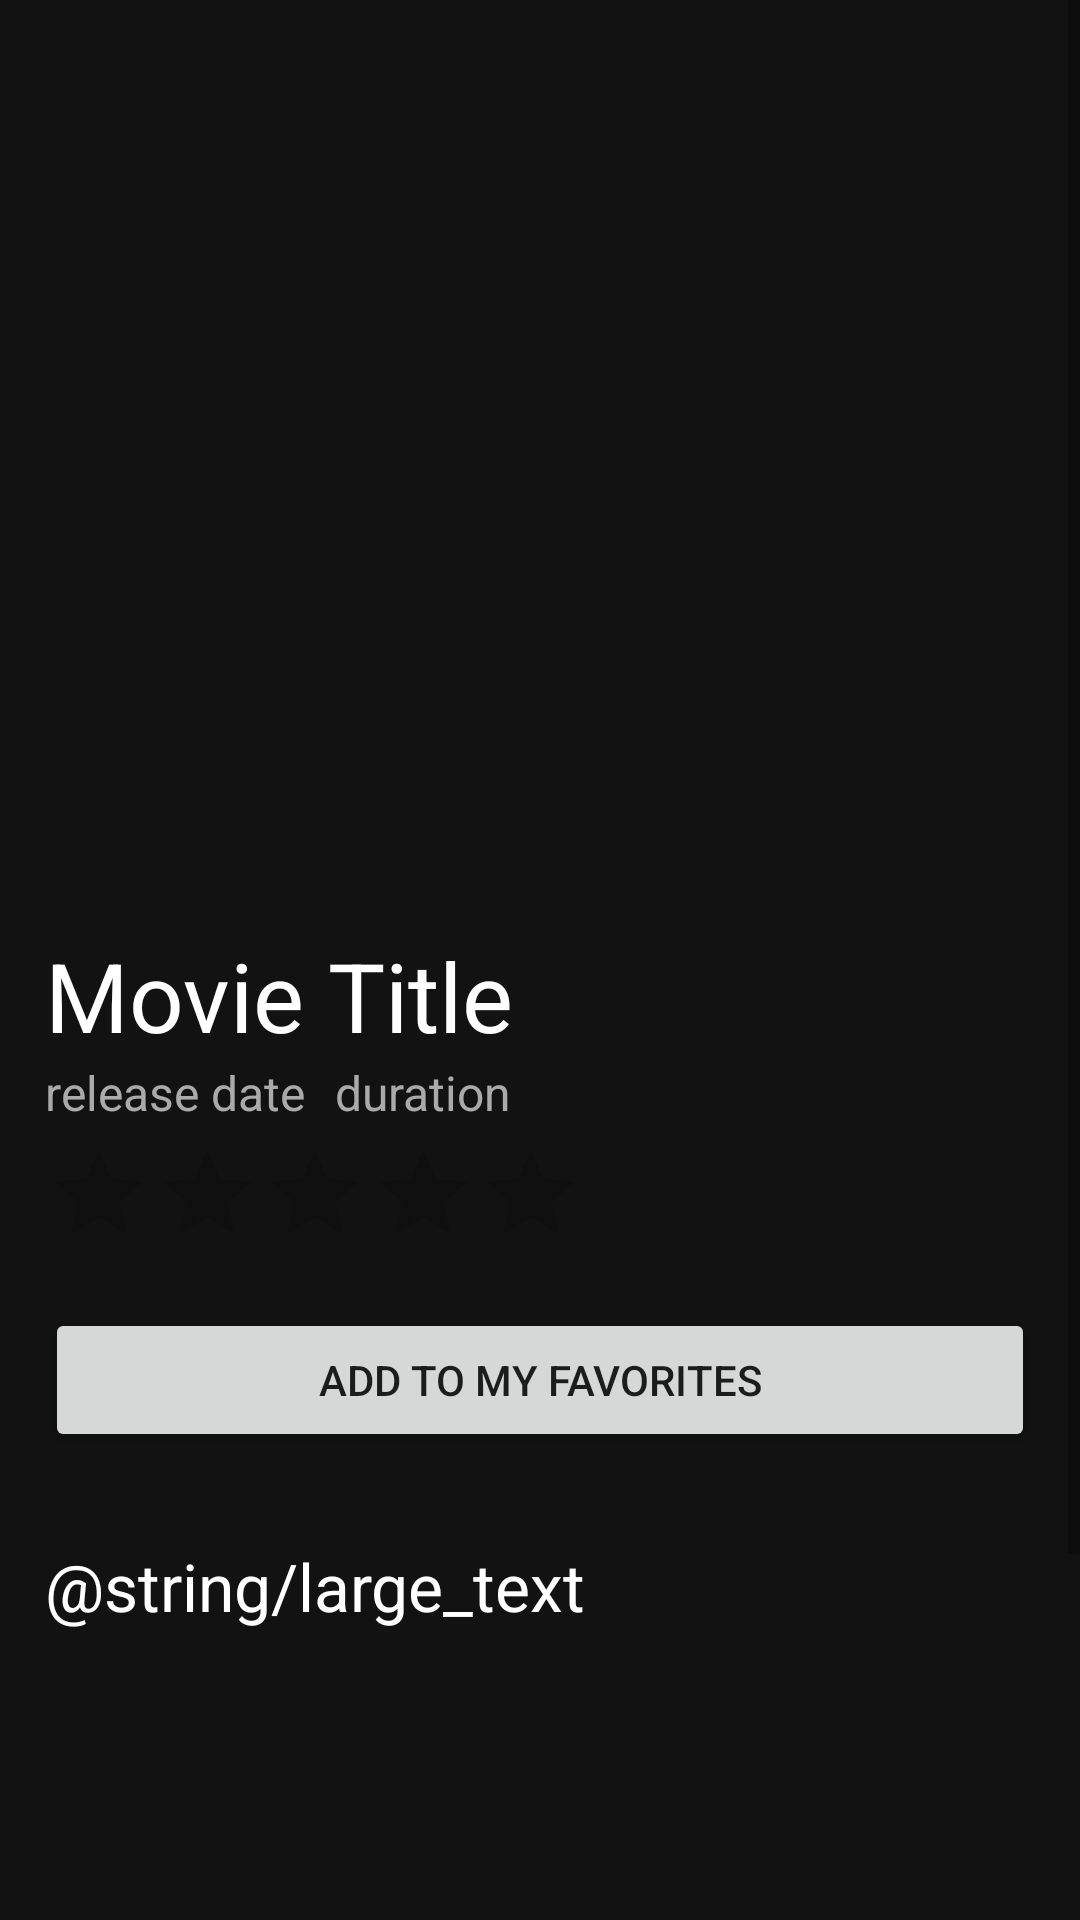

Reconstruct the res/layout file that produces this screen, plus the resources it refers to.
<!-- AndroidManifest.xml: application theme Theme.AppCompat.DayNight.NoActionBar -->
<!-- res/layout/activity_movie_detail.xml -->
<?xml version="1.0" encoding="utf-8"?>
<android.support.constraint.ConstraintLayout xmlns:android="http://schemas.android.com/apk/res/android"
    xmlns:tools="http://schemas.android.com/tools"
    android:layout_width="match_parent"
    android:layout_height="match_parent"
    tools:context="nl.example.movies.MovieDetailActivity">

    <ScrollView
        android:layout_width="match_parent"
        android:layout_height="match_parent">

        <LinearLayout
            android:layout_width="match_parent"
            android:layout_height="wrap_content"
            android:background="#121212"
            android:orientation="vertical">

            <ImageView
                android:id="@+id/header_backdrop"
                android:layout_width="match_parent"
                android:layout_height="240dp"
                android:cropToPadding="false"
                android:scaleType="centerCrop" />

            <ImageView
                android:id="@+id/iv_movie_poster"
                android:layout_width="150dp"
                android:layout_height="220dp"
                android:layout_gravity="center_horizontal"
                android:layout_marginTop="-165dp"
                android:background="@android:color/transparent"
                android:scaleType="centerCrop" />

            <LinearLayout
                android:id="@+id/ll_movie_info_holder"
                android:layout_width="match_parent"
                android:layout_height="wrap_content"
                android:orientation="vertical"
                android:padding="15dp">

                <TextView
                    android:id="@+id/tv_movie_title"
                    android:layout_width="match_parent"
                    android:layout_height="wrap_content"
                    android:text="Movie Title"
                    android:textColor="#ffffff"
                    android:textSize="32sp" />

                <LinearLayout
                    android:layout_width="match_parent"
                    android:layout_height="wrap_content">

                    <TextView
                        android:id="@+id/tv_movie_release_date"
                        android:layout_width="wrap_content"
                        android:layout_height="wrap_content"
                        android:textColor="#aaa"
                        android:text="release date"
                        android:textSize="16sp"/>

                    <TextView
                        android:id="@+id/tv_movie_runtime"
                        android:layout_width="wrap_content"
                        android:layout_height="wrap_content"
                        android:textColor="#aaa"
                        android:text="duration"
                        android:textSize="16sp"
                        android:layout_marginLeft="10dp"/>
                </LinearLayout>

                <RatingBar
                    android:id="@+id/rb_movie_rating"
                    style="@style/Widget.AppCompat.RatingBar.Indicator"
                    android:layout_width="wrap_content"
                    android:layout_height="wrap_content"
                    android:isIndicator="true"
                    android:numStars="5"
                    android:stepSize="0.1"
                    android:layout_marginTop="5dp"
                    android:layout_marginBottom="5dp"/>

                <Button
                    android:id="@+id/btn_favorites"
                    android:layout_width="match_parent"
                    android:layout_height="wrap_content"
                    android:text="Add to my favorites"
                    android:layout_marginTop="15dp"/>

                <TextView
                    android:id="@+id/tv_movie_overview"
                    android:layout_width="match_parent"
                    android:layout_height="wrap_content"
                    android:textColor="#fff"
                    android:textSize="22sp"
                    android:text="@string/large_text"
                    android:layout_marginTop="30dp"
                    android:layout_marginBottom="30dp"/>

                <TextView
                    android:id="@+id/tv_movie_genres"
                    android:layout_width="match_parent"
                    android:layout_height="wrap_content"
                    android:textColor="#aaa"
                    android:textSize="16sp"/>

                <TextView
                    android:id="@+id/tv_movie_production_companies"
                    android:layout_width="match_parent"
                    android:layout_height="wrap_content"
                    android:textColor="#aaa"
                    android:textSize="16sp"
                    android:layout_marginBottom="30dp"/>

            </LinearLayout>

            <TextView
                android:id="@+id/tv_error_message"
                android:layout_width="wrap_content"
                android:layout_height="wrap_content"
                android:padding="16dp"
                android:text="@string/error_message"
                android:textSize="22sp"
                android:visibility="invisible" />

            <ProgressBar
                android:id="@+id/pb_loading_indicator"
                android:layout_width="42dp"
                android:layout_height="42dp"
                android:layout_gravity="center"
                android:visibility="invisible" />

        </LinearLayout>
    </ScrollView>


</android.support.constraint.ConstraintLayout>
<!-- resources referenced by this layout -->
<resources>
  <string name="error_message">Failed to get results, please try again.</string>
</resources>
